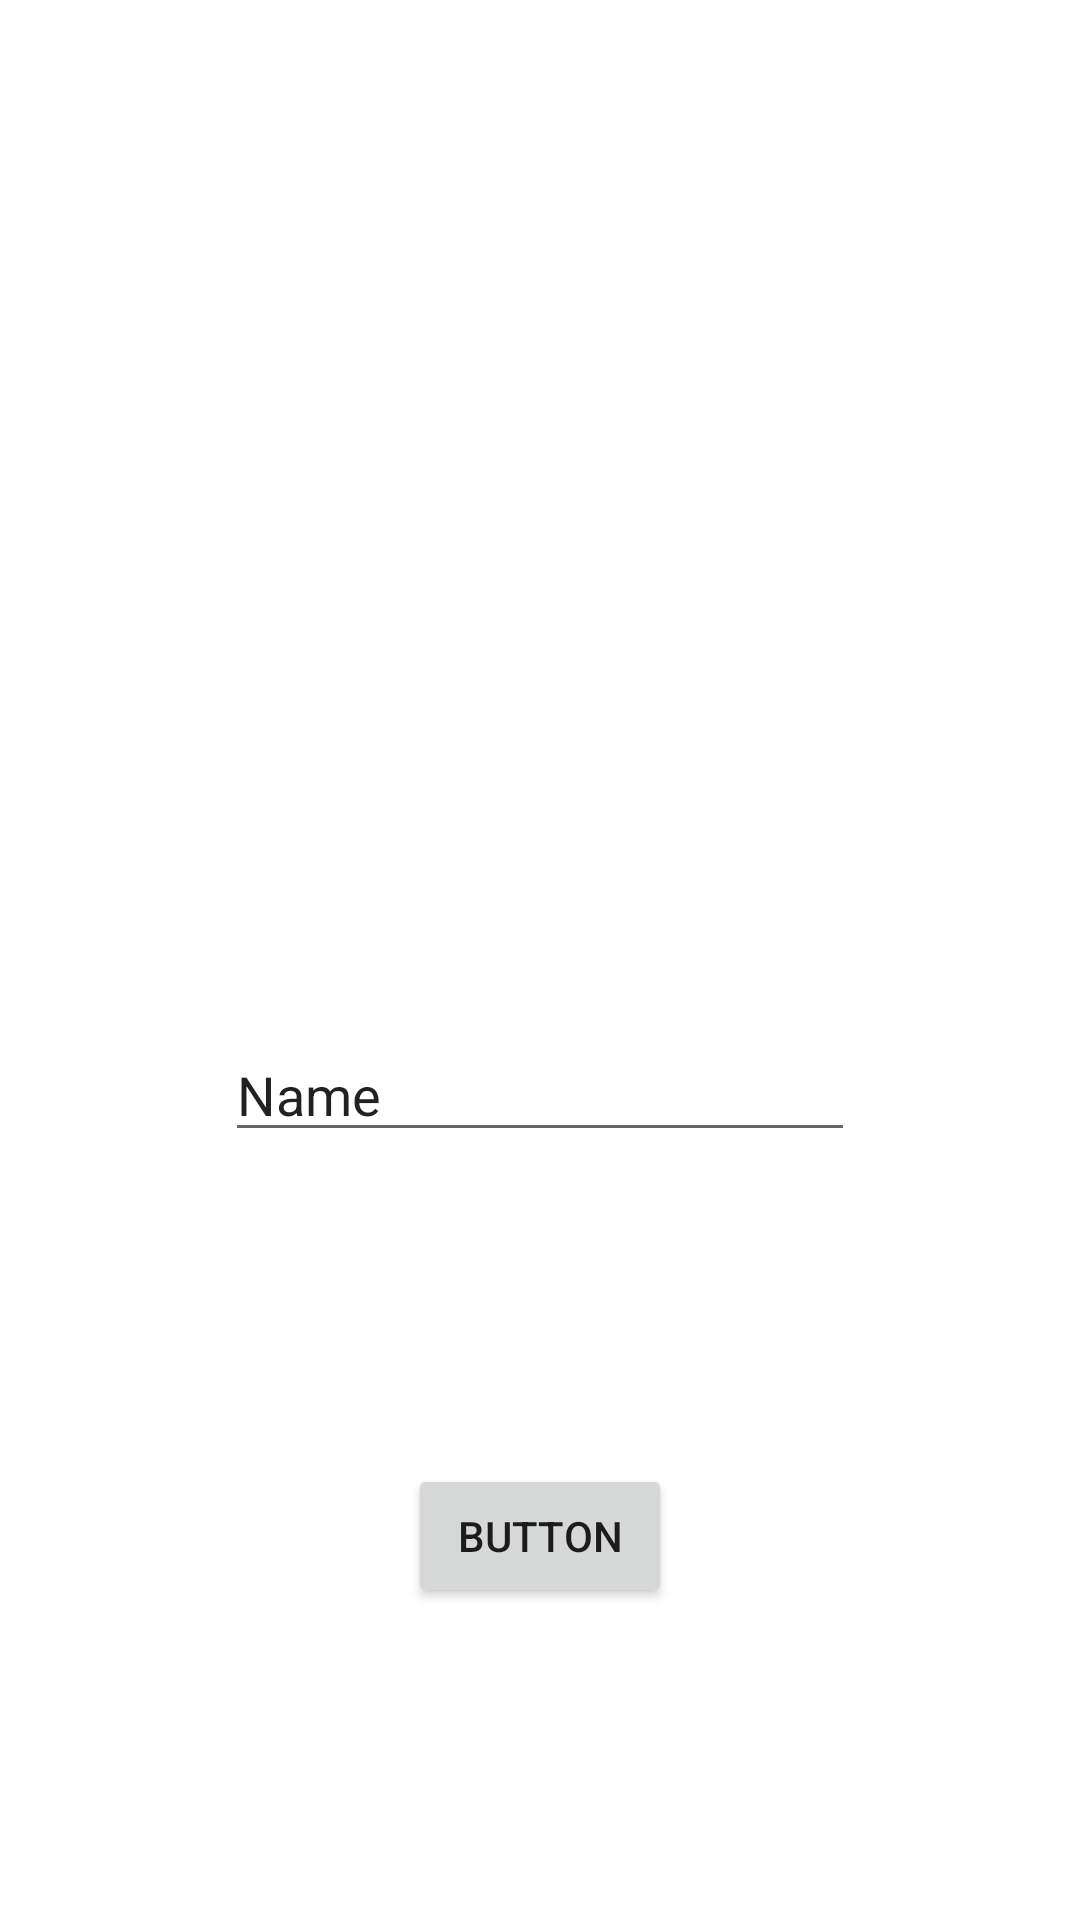

Android layout source for this screen:
<!-- AndroidManifest.xml: application theme Theme.DocuShareV2 -->
<!-- res/layout/activity_qr.xml -->
<?xml version="1.0" encoding="utf-8"?>
<androidx.constraintlayout.widget.ConstraintLayout xmlns:android="http://schemas.android.com/apk/res/android"
    xmlns:app="http://schemas.android.com/apk/res-auto"
    xmlns:tools="http://schemas.android.com/tools"
    android:layout_width="match_parent"
    android:layout_height="match_parent"
    tools:context=".QR_Activity">

    <ImageView
        android:id="@+id/imageView2"
        android:layout_width="wrap_content"
        android:layout_height="wrap_content"
        android:layout_marginTop="221dp"
        app:layout_constraintEnd_toEndOf="parent"
        app:layout_constraintStart_toStartOf="parent"
        app:layout_constraintTop_toTopOf="parent"
        app:srcCompat="@drawable/ic_launcher_background" />

    <EditText
        android:id="@+id/editTextTextPersonName"
        android:layout_width="wrap_content"
        android:layout_height="wrap_content"
        android:ems="10"
        android:inputType="textPersonName"
        android:text="Name"
        app:layout_constraintBottom_toBottomOf="parent"
        app:layout_constraintEnd_toEndOf="parent"
        app:layout_constraintStart_toStartOf="parent"
        app:layout_constraintTop_toBottomOf="@+id/imageView2"
        app:layout_constraintVertical_bias="0.322" />

    <Button
        android:id="@+id/button"
        android:layout_width="wrap_content"
        android:layout_height="wrap_content"
        android:text="Button"
        app:layout_constraintBottom_toBottomOf="parent"
        app:layout_constraintEnd_toEndOf="parent"
        app:layout_constraintStart_toStartOf="parent"
        app:layout_constraintTop_toBottomOf="@+id/editTextTextPersonName" />
</androidx.constraintlayout.widget.ConstraintLayout>
<!-- resources referenced by this layout -->
<resources>
  <style name="Theme.DocuShareV2" parent="Theme.MaterialComponents.DayNight.DarkActionBar">
          
          <item name="colorPrimary">@color/purple_500</item>
          <item name="colorPrimaryVariant">@color/purple_700</item>
          <item name="colorOnPrimary">@color/white</item>
          
          <item name="colorSecondary">@color/teal_200</item>
          <item name="colorSecondaryVariant">@color/teal_700</item>
          <item name="colorOnSecondary">@color/black</item>
          
          <item name="android:statusBarColor" tools:targetApi="l">?attr/colorPrimaryVariant</item>
          
      </style>
  <!-- not gathered from this repository: default colours our renderer supplied (Android Studio template values) -->
  <color name="purple_500">#FF6200EE</color>
  <color name="purple_700">#FF3700B3</color>
  <color name="teal_200">#FF03DAC5</color>
  <color name="teal_700">#FF018786</color>
  <color name="black">#FF000000</color>
  <color name="white">#FFFFFFFF</color>
</resources>
